Run: headless pygame with SDL's dummy video driver; simulated clock (each Clock.tick advances the game by its frame time, no real sleeping); random seed 0; keys injected as events and as key.get_pressed() state; no mouse input.
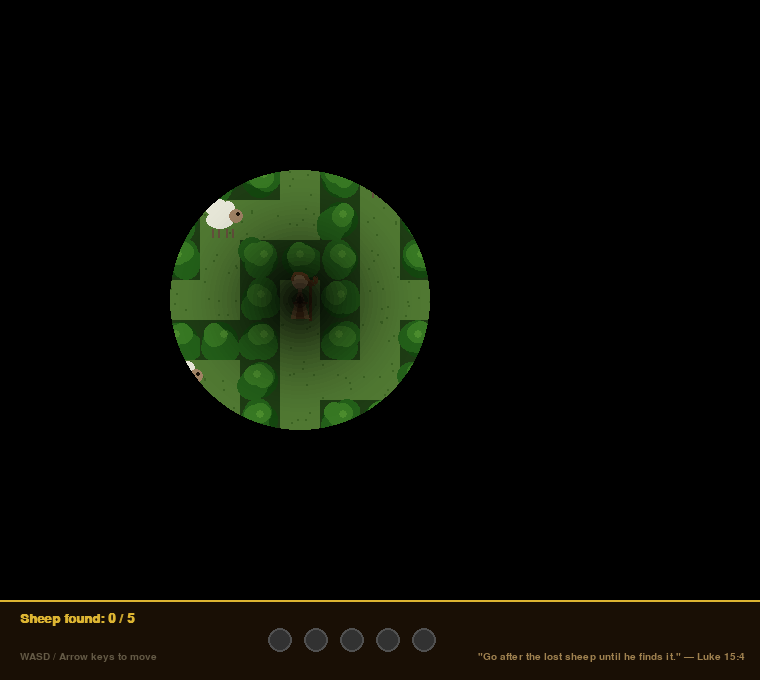
Frame 1 of 4 · flips 1–60 · no input
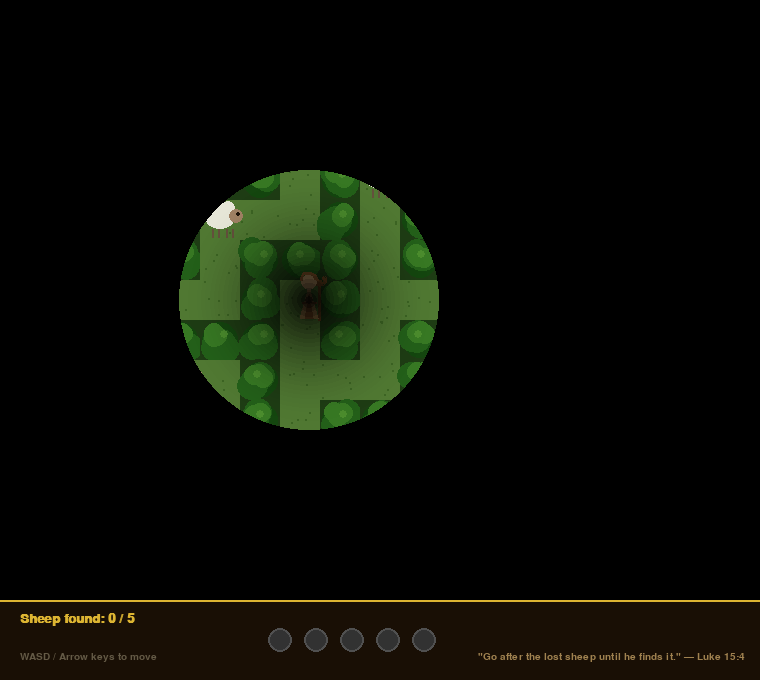
Frame 2 of 4 · flips 61–180 · tapped SPACE, RETURN · held RIGHT (→), D
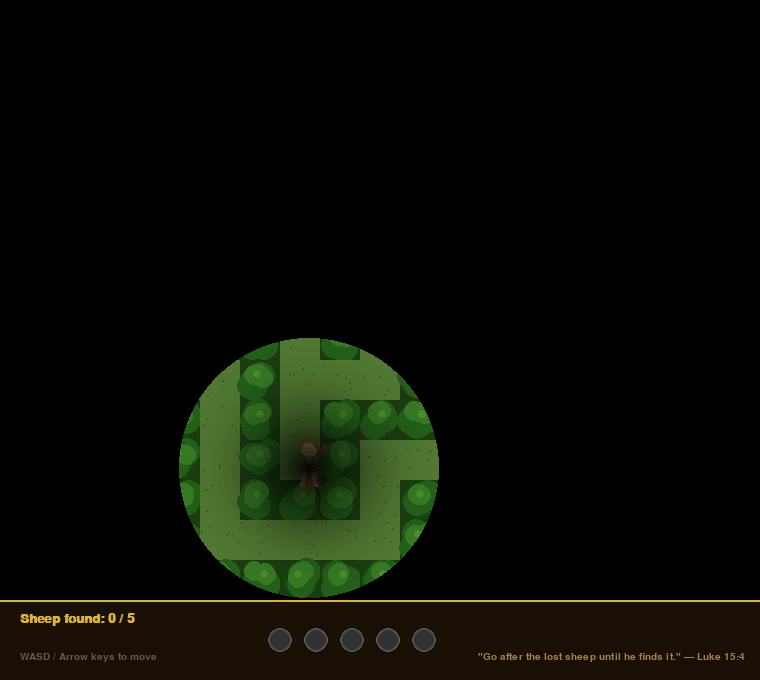
Frame 3 of 4 · flips 181–300 · held DOWN (↓), S
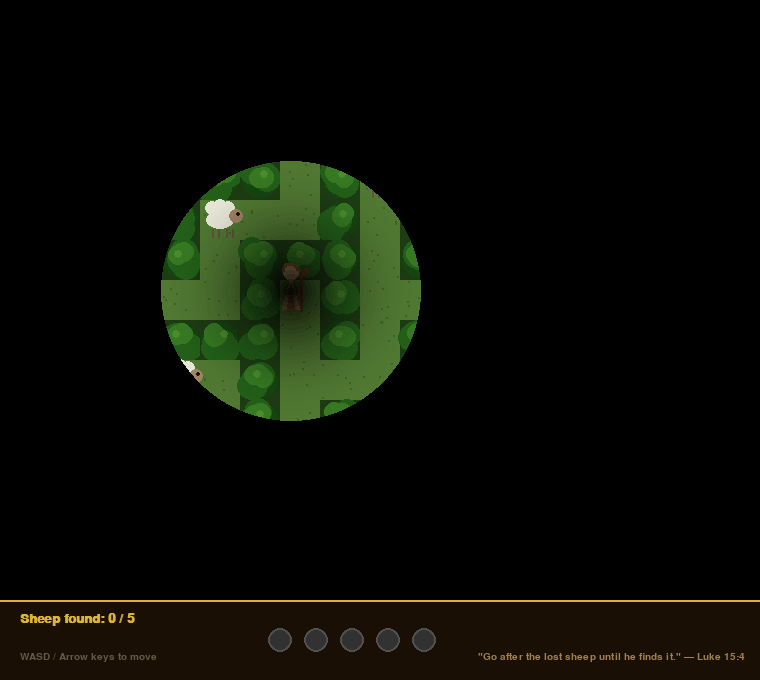
Frame 4 of 4 · flips 301–420 · held LEFT (←), A, UP (↑), W

The pygame program that drew these frames:

"""
The Lost Sheep — Maze Game
===========================
Based on Luke 15:3–7 — "What man of you, having a hundred sheep, if he has
lost one of them, does not leave the ninety-nine ... and go after the one
that is lost?"

Optimized for desktop PyCharm execution windows with native score feedback
hooking mechanisms for automated Redis Cloud Leaderboard synchronization.
"""

import pygame
import sys
import math
import random

# ─── Constants ───────────────────────────────────────────────────────────────
CELL       = 40
COLS       = 19
ROWS       = 15
SCREEN_W   = COLS * CELL
SCREEN_H   = ROWS * CELL + 80

VISION_RADIUS = 130
PLAYER_SPEED  = 3
NUM_SHEEP     = 5

# ─── Colours ─────────────────────────────────────────────────────────────────
C_BG         = ( 20,  40,  10)
C_PATH       = ( 80, 120,  50)
C_WALL_BASE  = ( 30,  60,  20)
C_BUSH_DARK  = ( 20,  70,  15)
C_BUSH_MID   = ( 35,  95,  25)
C_BUSH_LITE  = ( 55, 120,  35)
C_BUSH_HIGH  = ( 75, 140,  45)
C_SHEEP_BODY = (230, 230, 215)
C_SHEEP_LEG  = (100,  80,  60)
C_SHEEP_FACE = (160, 130, 100)
C_PLAYER     = (139,  90,  43)
C_PLAYER_ROBE= (180, 140,  80)
C_STAFF      = (110,  70,  30)
C_GOLD       = (220, 180,  50)
C_HUD_BG     = ( 25,  15,   5)
C_WHITE      = (255, 255, 255)
C_FOG        = (  0,   0,   0)

WALL = 0
PATH = 1

def generate_maze(cols, rows):
    grid = [[WALL] * cols for _ in range(rows)]

    def carve(r, c):
        grid[r][c] = PATH
        directions = [(0, 2), (0, -2), (2, 0), (-2, 0)]
        random.shuffle(directions)
        for dr, dc in directions:
            nr, nc = r + dr, c + dc
            if 0 <= nr < rows and 0 <= nc < cols and grid[nr][nc] == WALL:
                grid[r + dr // 2][c + dc // 2] = PATH
                carve(nr, nc)

    carve(1, 1)
    return grid

# ─── Procedural Sprite Drawers ────────────────────────────────────────────────

def draw_bush(surface, px, py, seed):
    rng = random.Random(seed)
    cx, cy = px + CELL // 2, py + CELL // 2
    r = CELL // 2 - 2

    pygame.draw.circle(surface, C_BUSH_DARK, (cx, cy), r)
    for _ in range(4):
        ox = rng.randint(-r // 2, r // 2)
        oy = rng.randint(-r // 2, r // 2)
        pygame.draw.circle(surface, C_BUSH_MID, (cx + ox, cy + oy), r - 4)
    for _ in range(3):
        ox = rng.randint(-r // 3, r // 3)
        oy = rng.randint(-r // 2, -2)
        pygame.draw.circle(surface, C_BUSH_LITE, (cx + ox, cy + oy), r - 8)
    pygame.draw.circle(surface, C_BUSH_HIGH, (cx + rng.randint(-4, 4), cy - r // 3), r // 4)


def draw_sheep(surface, px, py, collected=False):
    if collected:
        return
    pygame.draw.ellipse(surface, C_SHEEP_BODY, pygame.Rect(px - 14, py - 9, 28, 18))
    for bx, by in [(-8, -12), (0, -14), (8, -12)]:
        pygame.draw.circle(surface, C_SHEEP_BODY, (px + bx, py + by), 7)
    pygame.draw.circle(surface, C_SHEEP_FACE, (px + 16, py - 4), 7)
    pygame.draw.circle(surface, (30, 20, 10), (px + 18, py - 6), 2)
    for lx in [-8, -2, 6, 12]:
        pygame.draw.line(surface, C_SHEEP_LEG, (px + lx, py + 9), (px + lx, py + 17), 2)


def draw_player(surface, px, py, skin_data=None):
    """Draw the shepherd using dynamic configuration mapping options."""
    if skin_data:
        robe_color  = skin_data["color"]
        inner_color = skin_data["inner"]
        cloth_color = skin_data["cloth"]
        has_staff   = skin_data.get("has_staff", False)
    else:
        robe_color  = C_PLAYER_ROBE
        inner_color = C_PLAYER
        cloth_color = C_PLAYER
        has_staff   = True

    # Staff tool asset parsing
    if has_staff:
        pygame.draw.line(surface, C_STAFF, (px + 10, py - 20), (px + 10, py + 20), 3)
        pygame.draw.arc(surface, C_STAFF, pygame.Rect(px + 4, py - 26, 14, 12), math.pi * 0.8, math.pi * 2.2, 3)

    # Robe geometry construction vectors
    points = [(px, py - 14), (px - 9, py + 18), (px + 9, py + 18)]
    pygame.draw.polygon(surface, robe_color, points)

    # Inner dynamic vest panel accenting
    inner_pts = [(px, py - 6), (px - 4, py + 18), (px + 4, py + 18)]
    pygame.draw.polygon(surface, inner_color, inner_pts)

    # Belt loop line
    pygame.draw.line(surface, inner_color, (px - 7, py + 2), (px + 7, py + 2), 2)

    # Head & Head Cloth shroud overlay
    pygame.draw.circle(surface, (200, 160, 110), (px, py - 18), 8)
    pygame.draw.arc(surface, cloth_color, pygame.Rect(px - 9, py - 28, 18, 16), 0, math.pi, 3)


def build_maze_surface(grid):
    surf = pygame.Surface((COLS * CELL, ROWS * CELL))
    for r in range(ROWS):
        for c in range(COLS):
            px, py = c * CELL, r * CELL
            if grid[r][c] == PATH:
                pygame.draw.rect(surf, C_PATH, pygame.Rect(px, py, CELL, CELL))
                rng = random.Random(r * 1000 + c)
                for _ in range(6):
                    gx = px + rng.randint(2, CELL - 2)
                    gy = py + rng.randint(2, CELL - 2)
                    pygame.draw.circle(surf, (60, 100, 35), (gx, gy), 1)
            else:
                pygame.draw.rect(surf, C_WALL_BASE, pygame.Rect(px, py, CELL, CELL))
                draw_bush(surf, px, py, seed=r * 1000 + c)
    return surf


def build_fog_surface(width, height, cx, cy, radius):
    fog = pygame.Surface((width, height), pygame.SRCALPHA)
    fog.fill((0, 0, 0, 255))

    steps = 30
    for i in range(steps):
        frac = i / steps
        r = int(radius * (1 - frac))
        alpha = int(255 * frac * frac)
        pygame.draw.circle(fog, (0, 0, 0, alpha), (cx, cy), r)

    return fog


def draw_hud(surface, found, total, verse_surf, font_hud, font_small):
    hud_rect = pygame.Rect(0, ROWS * CELL, SCREEN_W, 80)
    pygame.draw.rect(surface, C_HUD_BG, hud_rect)
    pygame.draw.line(surface, C_GOLD, (0, ROWS * CELL), (SCREEN_W, ROWS * CELL), 2)

    label = font_hud.render(f"Sheep found: {found} / {total}", True, C_GOLD)
    surface.blit(label, (20, ROWS * CELL + 12))

    for i in range(total):
        ix = 280 + i * 36
        iy = ROWS * CELL + 40
        if i < found:
            pygame.draw.circle(surface, C_GOLD, (ix, iy), 12)
            pygame.draw.circle(surface, C_SHEEP_BODY, (ix, iy), 10)
        else:
            pygame.draw.circle(surface, (80, 80, 80), (ix, iy), 12)
            pygame.draw.circle(surface, (50, 50, 50), (ix, iy), 10)

    surface.blit(verse_surf, (SCREEN_W - verse_surf.get_width() - 15, ROWS * CELL + 52))

    ctrl = font_small.render("WASD / Arrow keys to move", True, (100, 90, 70))
    surface.blit(ctrl, (20, ROWS * CELL + 52))


def draw_win_screen(surface, font_big, font_med, font_small, t):
    overlay = pygame.Surface((SCREEN_W, SCREEN_H), pygame.SRCALPHA)
    overlay.fill((0, 0, 0, 180))
    surface.blit(overlay, (0, 0))

    glow = int(200 + 55 * math.sin(t * 2))
    gold = (glow, int(glow * 0.8), 40)

    lines = [
        (font_big,   "All Sheep Found!",              gold),
        (font_med,   '"Rejoice with me, for I have',  C_WHITE),
        (font_med,   ' found my sheep that was lost."', C_WHITE),
        (font_small, "— Luke 15:6",                   (180, 160, 100)),
        (font_small, "Press ESC/ENTER to return and record score", (150, 150, 150)),
    ]
    y = SCREEN_H // 2 - 100
    for fnt, text, color in lines:
        surf = fnt.render(text, True, color)
        surface.blit(surf, surf.get_rect(center=(SCREEN_W // 2, y)))
        y += fnt.get_height() + 8


# ─── Main Game Loop ──────────────────────────────────────────────────────────
def run(skin_data=None):
    pygame.display.set_caption("Bible Quest — The Lost Sheep")
    screen = pygame.display.set_mode((SCREEN_W, SCREEN_H))
    clock  = pygame.time.Clock()

    def sf(size, bold=False):
        for n in ["Georgia", "Times New Roman", None]:
            try: return pygame.font.SysFont(n, size, bold=bold)
            except Exception: pass
        return pygame.font.Font(None, size)

    font_big   = sf(48, bold=True)
    font_med   = sf(22)
    font_hud   = sf(20, bold=True)
    font_small = sf(15)

    verse_surf = font_small.render('"Go after the lost sheep until he finds it." — Luke 15:4', True, (160, 130, 80))

    grid = generate_maze(COLS, ROWS)
    maze_surf = build_maze_surface(grid)

    path_cells = [(c, r) for r in range(ROWS) for c in range(COLS) if grid[r][c] == PATH]
    random.shuffle(path_cells)

    start_cell = path_cells[0]
    player_x = float(start_cell[0] * CELL + CELL // 2)
    player_y = float(start_cell[1] * CELL + CELL // 2)

    sheep_cells = path_cells[max(1, len(path_cells) // 4):]
    random.shuffle(sheep_cells)
    sheep_list = []
    for i in range(min(NUM_SHEEP, len(sheep_cells))):
        sc = sheep_cells[i]
        sheep_list.append({"x": sc[0] * CELL + CELL // 2, "y": sc[1] * CELL + CELL // 2, "found": False})

    found_count = 0
    game_won    = False
    t           = 0.0

    running = True
    while running:
        dt = clock.tick(60) / 1000.0
        t += dt

        for event in pygame.event.get():
            if event.type == pygame.QUIT:
                pygame.quit(); sys.exit()
            if event.type == pygame.KEYDOWN:
                # Return standard metrics upon completion escape commands
                if event.key == pygame.K_ESCAPE:
                    running = False
                if event.key in (pygame.K_RETURN, pygame.K_KP_ENTER, pygame.K_ESCAPE) and game_won:
                    # Score computation tied directly to total search duration efficiency
                    # Multiplies seconds by 15 instead of 120, giving players a generous ~5-minute window
                    calculated_score = max(500, 5000 - int(t * 15))
                    return calculated_score

        if not game_won:
            keys = pygame.key.get_pressed()
            dx = dy = 0
            if keys[pygame.K_LEFT]  or keys[pygame.K_a]: dx -= PLAYER_SPEED
            if keys[pygame.K_RIGHT] or keys[pygame.K_d]: dx += PLAYER_SPEED
            if keys[pygame.K_UP]    or keys[pygame.K_w]: dy -= PLAYER_SPEED
            if keys[pygame.K_DOWN]  or keys[pygame.K_s]: dy += PLAYER_SPEED

            def can_stand(x, y):
                half = 9
                corners = [(x - half, y - half), (x + half, y - half), (x - half, y + half), (x + half, y + half)]
                for cx_, cy_ in corners:
                    col_ = int(cx_) // CELL
                    row_ = int(cy_) // CELL
                    if not (0 <= col_ < COLS and 0 <= row_ < ROWS) or grid[row_][col_] == WALL:
                        return False
                return True

            new_x = player_x + dx
            new_y = player_y + dy
            if can_stand(new_x, player_y): player_x = new_x
            if can_stand(player_x, new_y): player_y = new_y

            for sheep in sheep_list:
                if not sheep["found"]:
                    dist = math.hypot(sheep["x"] - player_x, sheep["y"] - player_y)
                    if dist < CELL * 0.75:
                        sheep["found"] = True
                        found_count += 1
                        if found_count >= NUM_SHEEP:
                            game_won = True

        # ── DRAW ─────────────────────────────────────────────────────────────
        screen.fill(C_BG)
        screen.blit(maze_surf, (0, 0))

        for sheep in sheep_list:
            if not sheep["found"]:
                draw_sheep(screen, sheep["x"], sheep["y"])

        # Inject matching character skins to player avatar frames
        draw_player(screen, int(player_x), int(player_y), skin_data)

        fog = build_fog_surface(SCREEN_W, ROWS * CELL, int(player_x), int(player_y), VISION_RADIUS)
        screen.blit(fog, (0, 0))

        draw_hud(screen, found_count, NUM_SHEEP, verse_surf, font_hud, font_small)

        if game_won:
            draw_win_screen(screen, font_big, font_med, font_small, t)

        pygame.display.flip()

    return 0


if __name__ == "__main__":
    pygame.init()
    pygame.font.init()
    run()
    pygame.quit()
    sys.exit()
